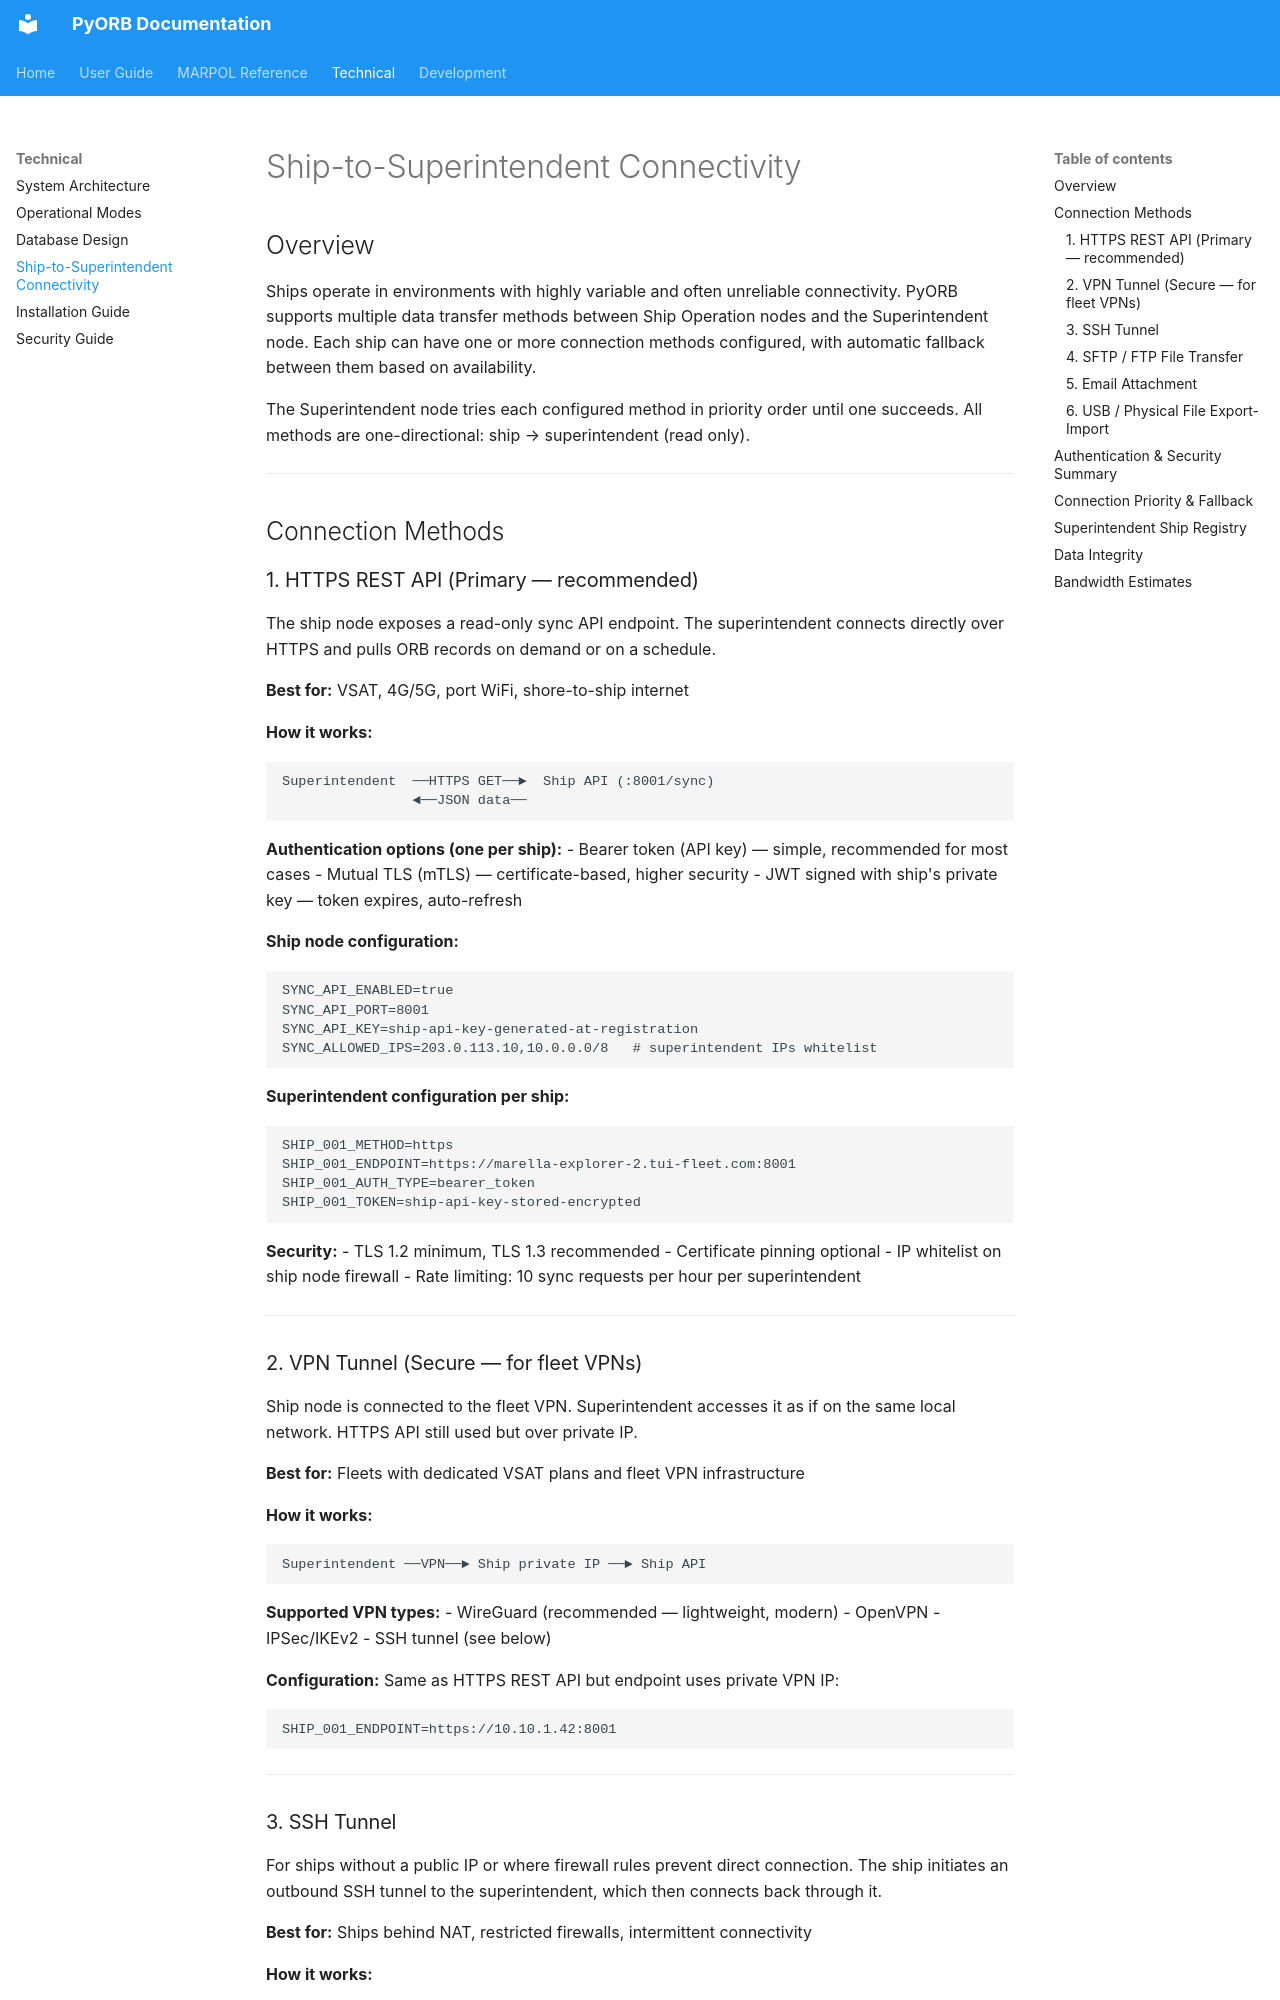

repository: NAS-warrior/PyORB · page: technical/connectivity/index.html · generator: mkdocs

# Ship-to-Superintendent Connectivity

## Overview

Ships operate in environments with highly variable and often unreliable connectivity.
PyORB supports multiple data transfer methods between Ship Operation nodes and the
Superintendent node. Each ship can have one or more connection methods configured,
with automatic fallback between them based on availability.

The Superintendent node tries each configured method in priority order until one
succeeds. All methods are one-directional: ship → superintendent (read only).

---

## Connection Methods

### 1. HTTPS REST API (Primary — recommended)

The ship node exposes a read-only sync API endpoint. The superintendent connects
directly over HTTPS and pulls ORB records on demand or on a schedule.

**Best for:** VSAT, 4G/5G, port WiFi, shore-to-ship internet

**How it works:**
```
Superintendent  ──HTTPS GET──►  Ship API (:8001/sync)
                ◄──JSON data──
```

**Authentication options (one per ship):**
- Bearer token (API key) — simple, recommended for most cases
- Mutual TLS (mTLS) — certificate-based, higher security
- JWT signed with ship's private key — token expires, auto-refresh

**Ship node configuration:**
```env
SYNC_API_ENABLED=true
SYNC_API_PORT=8001
SYNC_API_KEY=ship-api-key-generated-at-registration
SYNC_ALLOWED_IPS=203.0.113.10,10.0.0.0/8   # superintendent IPs whitelist
```

**Superintendent configuration per ship:**
```env
SHIP_001_METHOD=https
SHIP_001_ENDPOINT=https://marella-explorer-2.tui-fleet.com:8001
SHIP_001_AUTH_TYPE=bearer_token
SHIP_001_TOKEN=ship-api-key-stored-encrypted
```

**Security:**
- TLS 1.2 minimum, TLS 1.3 recommended
- Certificate pinning optional
- IP whitelist on ship node firewall
- Rate limiting: 10 sync requests per hour per superintendent

---

### 2. VPN Tunnel (Secure — for fleet VPNs)

Ship node is connected to the fleet VPN. Superintendent accesses it as if on
the same local network. HTTPS API still used but over private IP.

**Best for:** Fleets with dedicated VSAT plans and fleet VPN infrastructure

**How it works:**
```
Superintendent ──VPN──► Ship private IP ──► Ship API
```

**Supported VPN types:**
- WireGuard (recommended — lightweight, modern)
- OpenVPN
- IPSec/IKEv2
- SSH tunnel (see below)

**Configuration:**
Same as HTTPS REST API but endpoint uses private VPN IP:
```env
SHIP_001_ENDPOINT=https://10.10.1.42:8001
```

---
